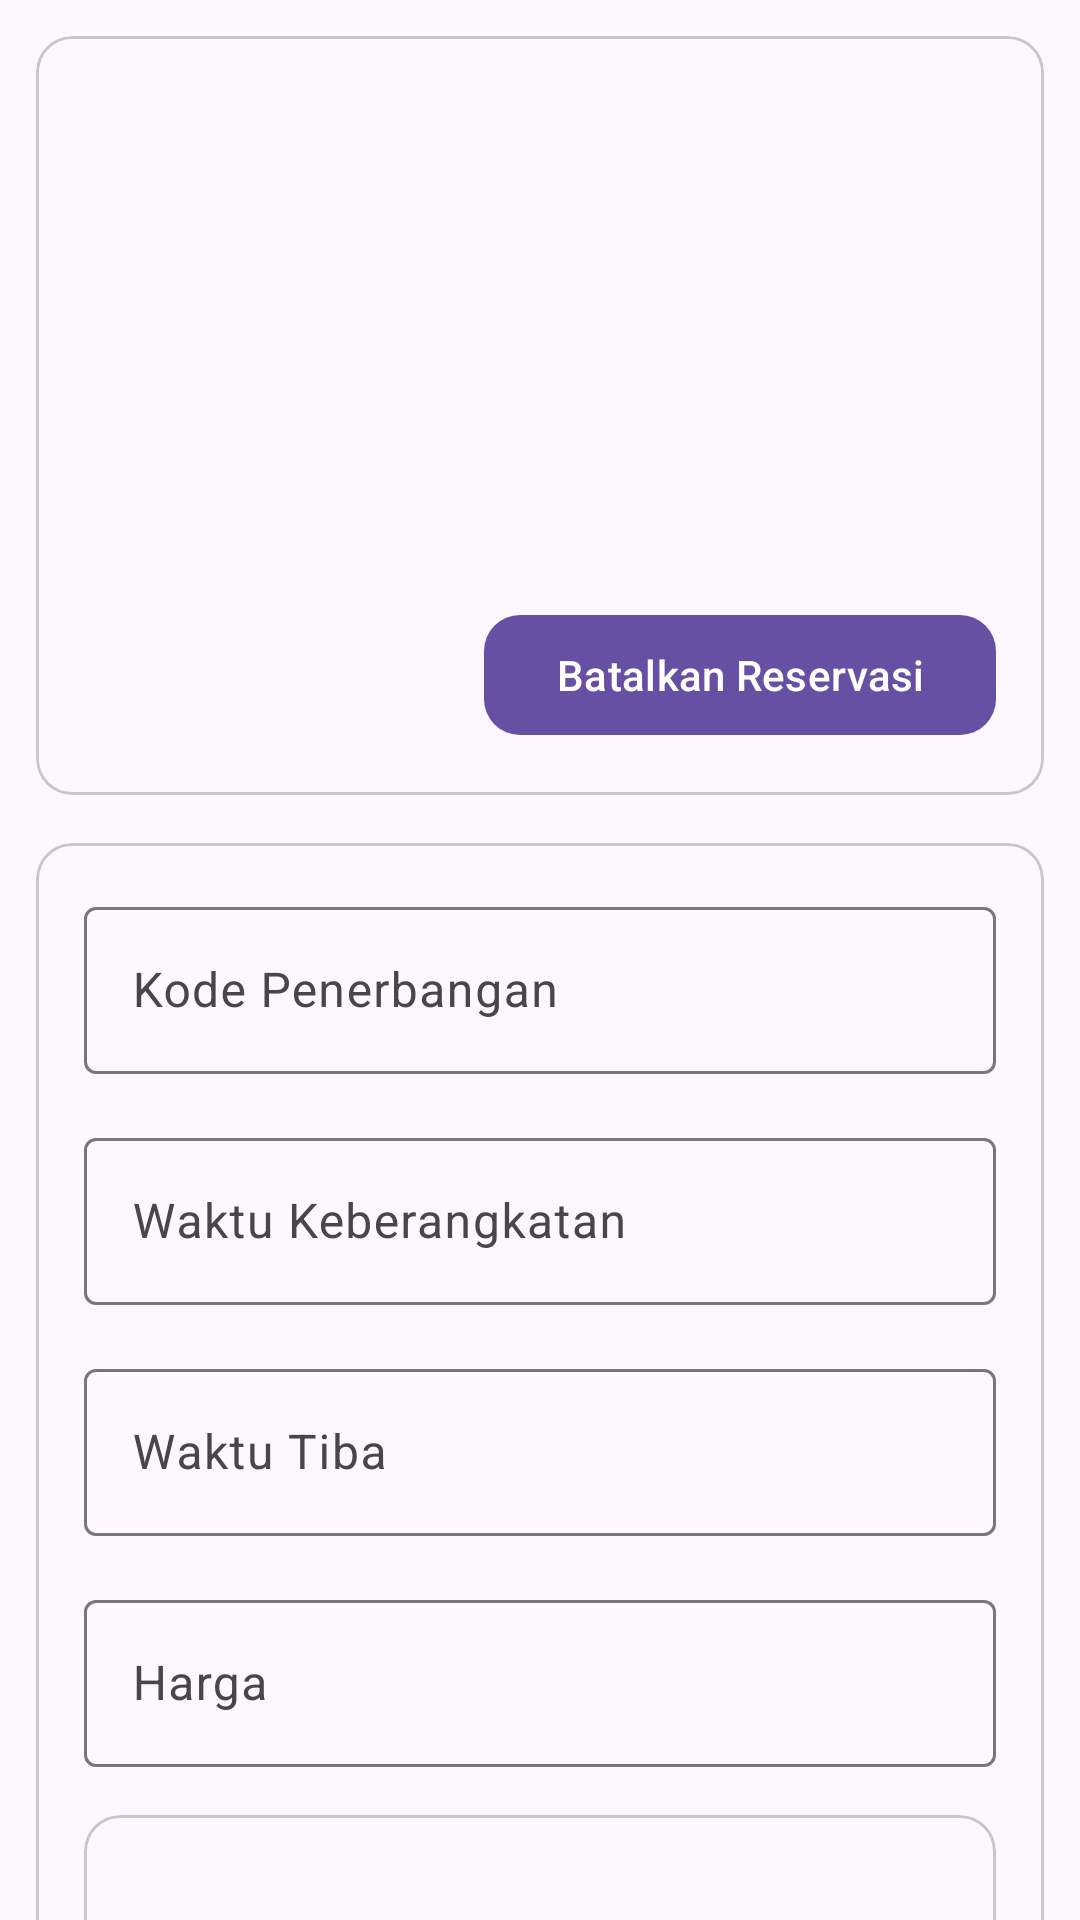

The Android layout XML behind this screen, and the referenced resources:
<!-- AndroidManifest.xml: application theme Theme.PTHensaWisata -->
<!-- res/layout/activity_transaksi_proses.xml -->
<?xml version="1.0" encoding="utf-8"?>
<androidx.constraintlayout.widget.ConstraintLayout xmlns:android="http://schemas.android.com/apk/res/android"
    xmlns:app="http://schemas.android.com/apk/res-auto"
    xmlns:tools="http://schemas.android.com/tools"
    android:id="@+id/main"
    android:layout_width="match_parent"
    android:layout_height="match_parent"
    tools:context=".TransaksiProsesActivity">

    <androidx.core.widget.NestedScrollView
        android:layout_width="match_parent"
        android:layout_height="match_parent"
        app:layout_constraintBottom_toBottomOf="parent"
        app:layout_constraintEnd_toEndOf="parent"
        app:layout_constraintStart_toStartOf="parent"
        app:layout_constraintTop_toTopOf="parent">

        <LinearLayout
            android:layout_width="match_parent"
            android:layout_height="wrap_content"
            android:layout_margin="12dp"
            android:orientation="vertical">

            <com.google.android.material.card.MaterialCardView
                android:layout_width="match_parent"
                android:layout_height="wrap_content"
                android:layout_marginBottom="16dp">

                <LinearLayout
                    android:layout_width="match_parent"
                    android:layout_height="wrap_content"
                    android:layout_margin="16dp"
                    android:orientation="vertical">

                    <TextView
                        android:id="@+id/kode"
                        android:layout_width="match_parent"
                        android:layout_height="wrap_content"
                        android:layout_marginBottom="4dp"
                        android:fontFamily="monospace"/>

                    <TextView
                        android:id="@+id/nama"
                        android:layout_width="match_parent"
                        android:layout_height="wrap_content"
                        android:layout_marginBottom="4dp"
                        android:fontFamily="monospace"/>

                    <TextView
                        android:id="@+id/hp"
                        android:layout_width="match_parent"
                        android:layout_height="wrap_content"
                        android:layout_marginBottom="4dp"
                        android:fontFamily="monospace"/>

                    <TextView
                        android:id="@+id/tanggal"
                        android:layout_width="match_parent"
                        android:layout_height="wrap_content"
                        android:layout_marginBottom="4dp"
                        android:fontFamily="monospace"/>

                    <TextView
                        android:id="@+id/keberangkatan"
                        android:layout_width="match_parent"
                        android:layout_height="wrap_content"
                        android:layout_marginBottom="4dp"
                        android:fontFamily="monospace"/>

                    <TextView
                        android:id="@+id/tujuan"
                        android:layout_width="match_parent"
                        android:layout_height="wrap_content"
                        android:layout_marginBottom="4dp"
                        android:fontFamily="monospace"/>

                    <TextView
                        android:id="@+id/status"
                        android:layout_width="match_parent"
                        android:layout_height="wrap_content"
                        android:layout_marginBottom="4dp"
                        android:visibility="gone"
                        android:fontFamily="monospace"/>

                    <TextView
                        android:id="@+id/penumpang"
                        android:layout_width="match_parent"
                        android:layout_height="wrap_content"
                        android:layout_marginBottom="16dp"
                        android:fontFamily="monospace"/>

                    <com.google.android.material.button.MaterialButton
                        android:id="@+id/batalkan"
                        android:layout_width="wrap_content"
                        android:layout_height="wrap_content"
                        android:layout_gravity="end"
                        android:text="Batalkan Reservasi"/>
                </LinearLayout>
            </com.google.android.material.card.MaterialCardView>

            <com.google.android.material.card.MaterialCardView
                android:layout_width="match_parent"
                android:layout_height="wrap_content">

                <LinearLayout
                    android:layout_width="match_parent"
                    android:layout_height="wrap_content"
                    android:layout_margin="16dp"
                    android:orientation="vertical">

                    <com.google.android.material.textfield.TextInputLayout
                        android:id="@+id/kodeTerbangLayout"
                        android:layout_width="match_parent"
                        android:layout_height="0dp"
                        android:layout_marginBottom="16dp"
                        android:layout_weight="1"
                        android:hint="Kode Penerbangan">

                        <com.google.android.material.textfield.TextInputEditText
                            android:id="@+id/kodeTerbang"
                            android:layout_width="match_parent"
                            android:layout_height="wrap_content"
                            android:inputType="text" />
                    </com.google.android.material.textfield.TextInputLayout>

                    <com.google.android.material.textfield.TextInputLayout
                        android:id="@+id/waktuBerangkatLayout"
                        android:layout_width="match_parent"
                        android:layout_height="0dp"
                        android:layout_marginBottom="16dp"
                        android:layout_weight="1"
                        android:hint="Waktu Keberangkatan">

                        <com.google.android.material.textfield.TextInputEditText
                            android:id="@+id/waktu_berangkat"
                            android:layout_width="match_parent"
                            android:layout_height="wrap_content"
                            android:cursorVisible="false"
                            android:inputType="none" />
                    </com.google.android.material.textfield.TextInputLayout>

                    <com.google.android.material.textfield.TextInputLayout
                        android:id="@+id/waktuTibaLayout"
                        android:layout_width="match_parent"
                        android:layout_height="0dp"
                        android:layout_marginBottom="16dp"
                        android:layout_weight="1"
                        android:hint="Waktu Tiba">

                        <com.google.android.material.textfield.TextInputEditText
                            android:id="@+id/waktu_tiba"
                            android:layout_width="match_parent"
                            android:layout_height="wrap_content"
                            android:cursorVisible="false"
                            android:inputType="none" />
                    </com.google.android.material.textfield.TextInputLayout>

                    <com.google.android.material.textfield.TextInputLayout
                        android:id="@+id/hargaLayout"
                        android:layout_width="match_parent"
                        android:layout_height="0dp"
                        android:layout_marginBottom="16dp"
                        android:layout_weight="1"
                        android:hint="Harga">

                        <com.google.android.material.textfield.TextInputEditText
                            android:id="@+id/harga"
                            android:layout_width="match_parent"
                            android:layout_height="wrap_content"
                            android:inputType="numberDecimal" />
                    </com.google.android.material.textfield.TextInputLayout>

                    <com.google.android.material.card.MaterialCardView
                        android:id="@+id/pilihTiket"
                        android:layout_width="match_parent"
                        android:layout_height="wrap_content"
                        android:layout_marginBottom="16dp"
                        android:clickable="true">

                        <TextView
                            android:id="@+id/tiketText"
                            android:layout_width="match_parent"
                            android:layout_height="wrap_content"
                            android:layout_marginVertical="32dp"
                            android:text="Pilih Tiket"
                            android:textAlignment="center" />

                        <com.github.barteksc.pdfviewer.PDFView
                            android:id="@+id/pdfView"
                            android:layout_width="match_parent"
                            android:layout_height="match_parent"
                            android:visibility="gone" />
                    </com.google.android.material.card.MaterialCardView>

                    <com.google.android.material.button.MaterialButton
                        android:id="@+id/proses"
                        android:layout_width="wrap_content"
                        android:layout_height="wrap_content"
                        android:layout_gravity="end"
                        android:text="Proses"/>
                </LinearLayout>
            </com.google.android.material.card.MaterialCardView>
        </LinearLayout>
    </androidx.core.widget.NestedScrollView>
</androidx.constraintlayout.widget.ConstraintLayout>
<!-- resources referenced by this layout -->
<resources>
  <style name="Theme.PTHensaWisata" parent="Base.Theme.PTHensaWisata" />
  <style name="Base.Theme.PTHensaWisata" parent="Theme.Material3.Light">
          
          <item name="materialButtonStyle">@style/Widget.Theme.Button</item>
      </style>
  <style name="Widget.Theme.Button" parent="Widget.Material3.Button">
          <item name="cornerRadius">12dp</item>
      </style>
</resources>
